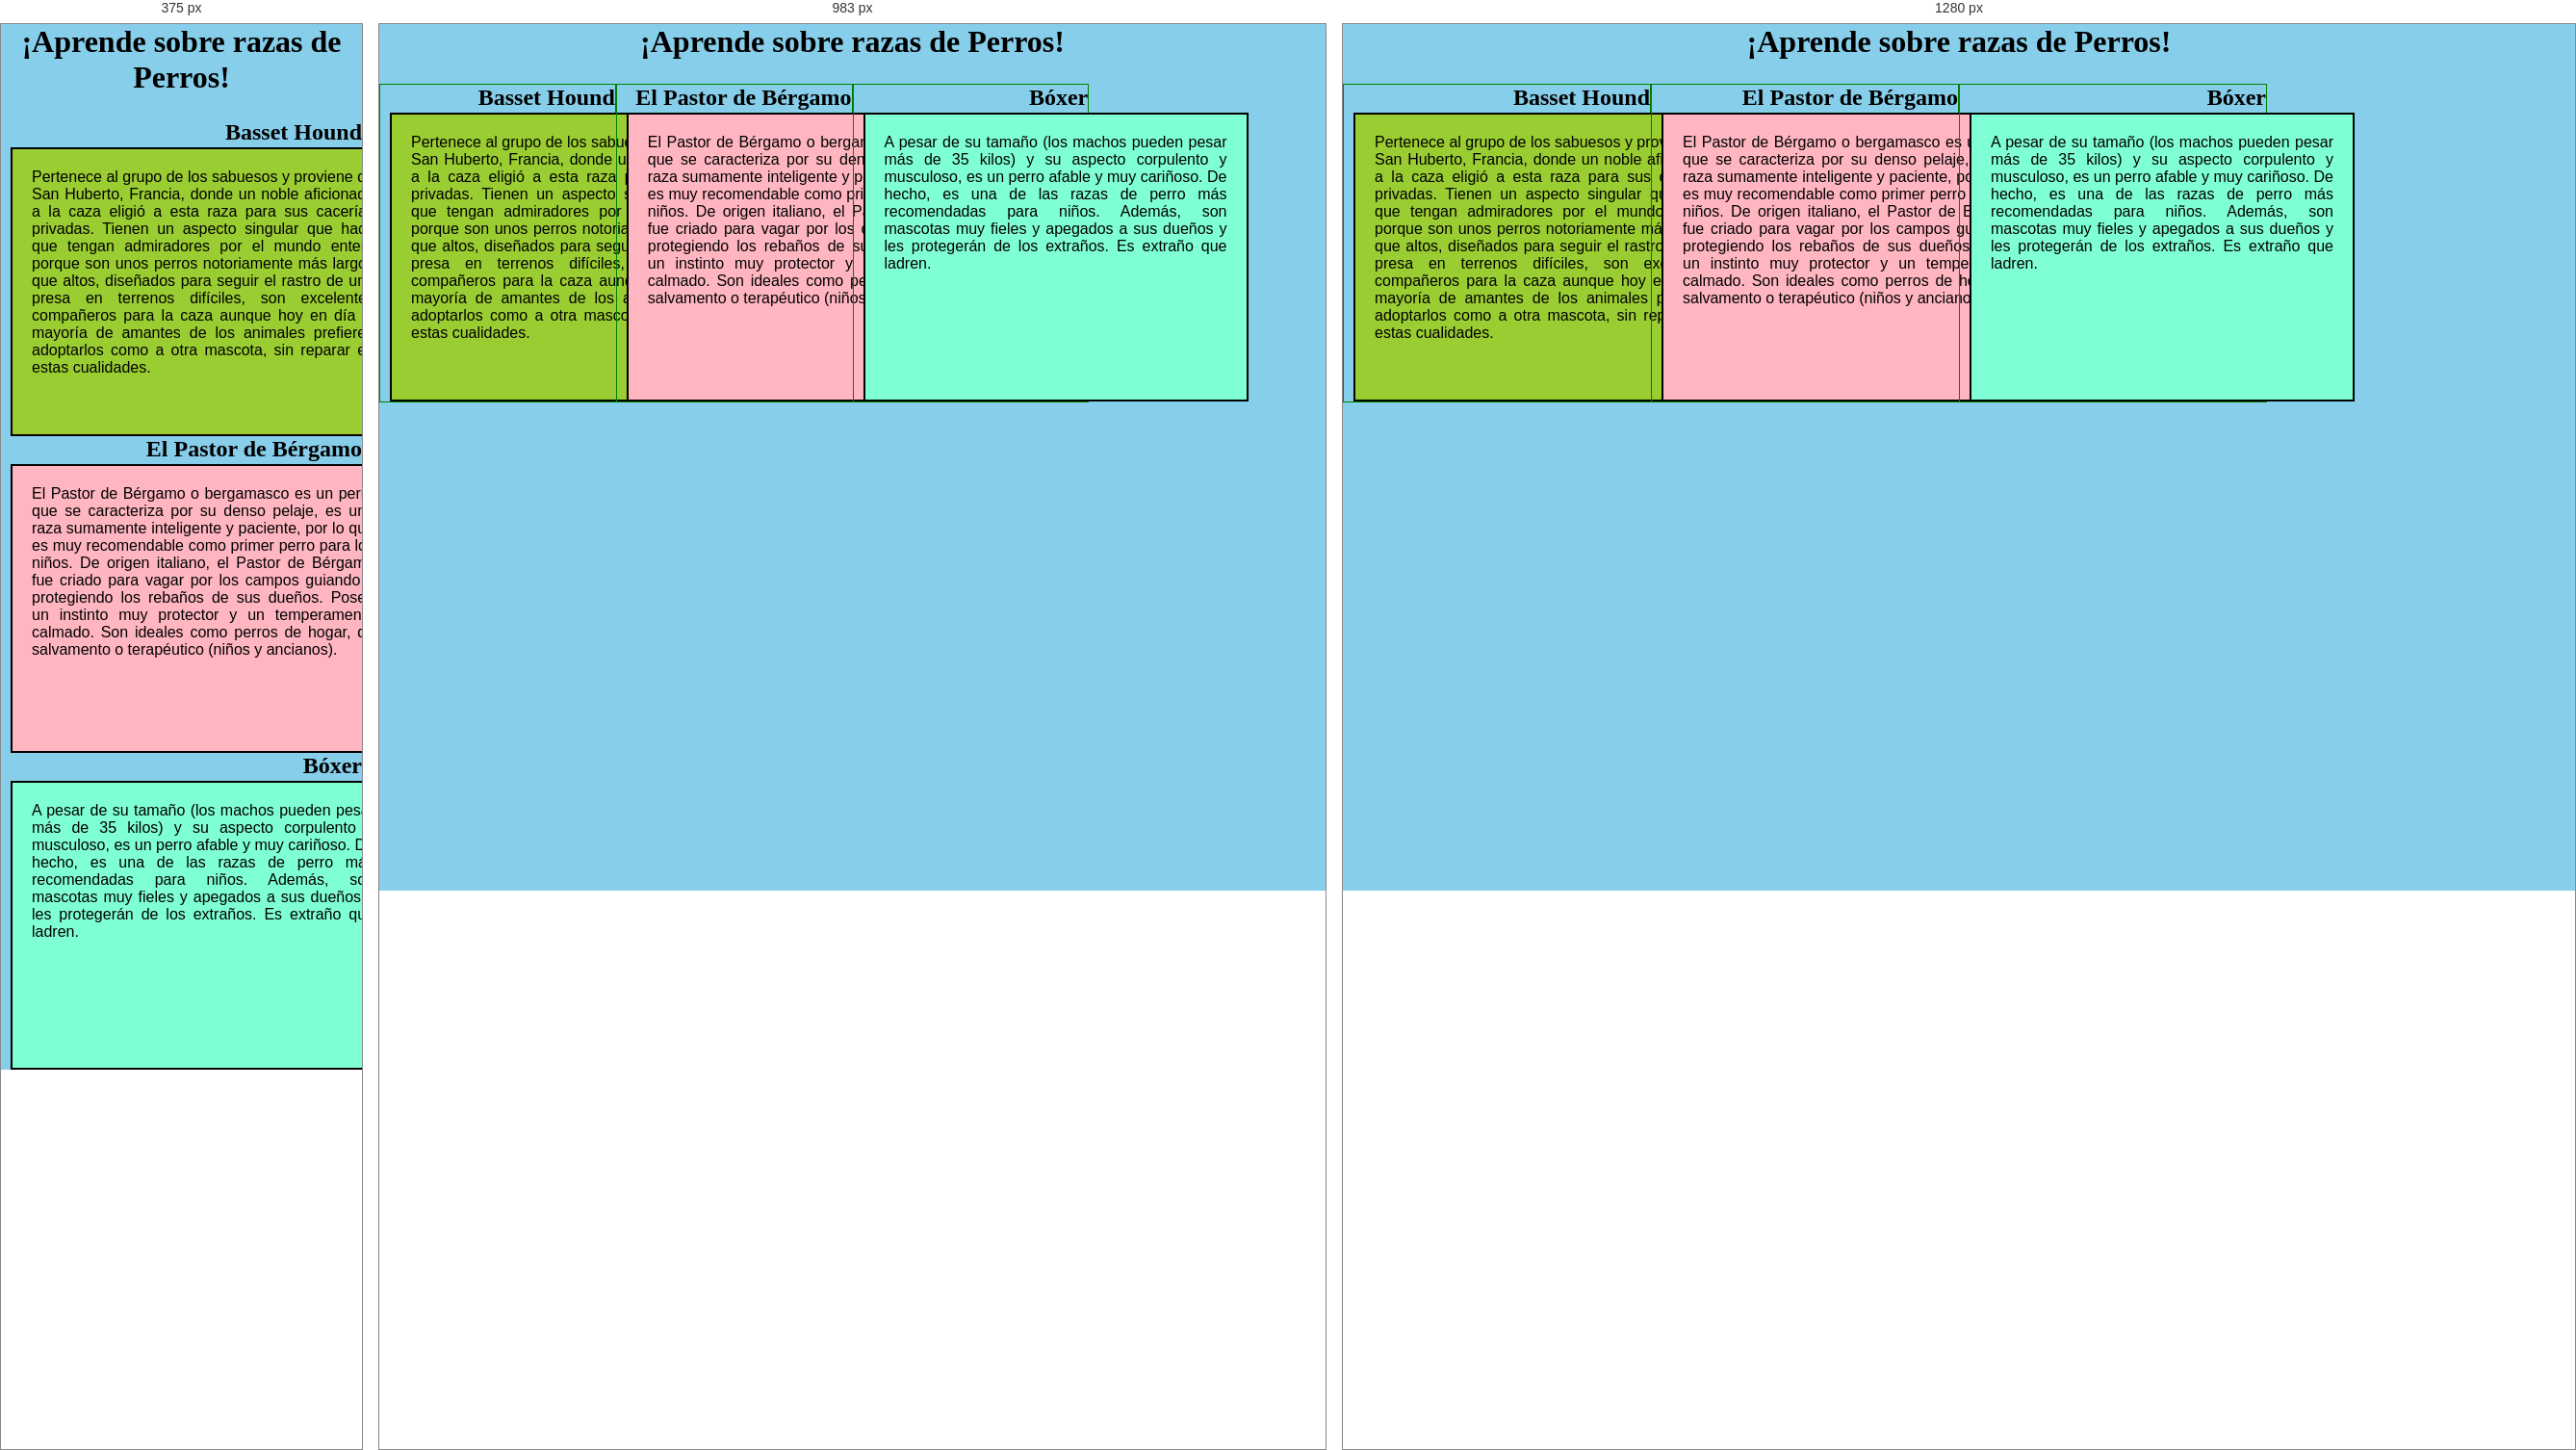
Rendered at 375 px, 983 px and 1280 px, left to right.

<!-- file: index.html -->
<!DOCTYPE html>
<html>
<head>
<meta charset="utf-8">
<meta name="viewport" content="width=device-width, initial-scale=1">
<title>Razas de Perros</title>
<style>

/********** Base styles **********/
* {
  box-sizing: border-box;
  margin: 0;
  padding: 0;
}
body {
  background-color:skyblue;
   }
h1 {
  text-align:center;
  margin-bottom: 25px;
}
h2{
  text-align: right;
  display: block;
 }
p {
  border: 1px solid black;
  width: 180%;
  height: px;
  margin-right: auto;
  margin-left: auto;
  font-family: Helvetica;
  color: black;
}
#box1 {
  background-color: yellowgreen;
  text-align: justify;
  padding: 20px; 
  border: 2px solid black;
  width:  400px;
  height: 300px ;
  margin-top: 02px;
  margin-right: 10px;
  margin-left: 10px;
}


#box2 {
  background-color: lightpink;
  text-align: justify;
  padding: 20px; 
  border: 2px solid black;
  width:  400px;
  height: 300px ;
  margin-top: 02px;
  margin-right: 10px;
  margin-left: 10px;
  }


#box3 {
  background-color: aquamarine;
  text-align: justify;
  padding: 20px; 
  border: 2px solid black;
  width:  400px;
  height: 300px ;
  margin-top: 02px;
  margin-right: 10px;
  margin-left: 10px
  }
/* Simple Responsive Framework. */
.row {
  width: 100%;
}

/********** Large devices only **********/
@media (min-width: 1200px) {
  .col-lg-1, .col-lg-2, .col-lg-3, .col-lg-4, .col-lg-5, .col-lg-6, .col-lg-7, .col-lg-8, .col-lg-9, .col-lg-10, .col-lg-11, .col-lg-12 {
    float: left;
    border: 1px solid green;
  }
  .col-lg-1 {
    width: 8.33%;
  }
  .col-lg-2 {
    width: 16.66%;
  }
  .col-lg-3 {
    width: 25%;
  }
  .col-lg-4 {
    width: 33.33%;
  }
  .col-lg-5 {
    width: 41.66%;
  }
  .col-lg-6 {
    width: 50%;
  }
  .col-lg-7 {
    width: 58.33%;
  }
  .col-lg-8 {
    width: 66.66%;
  }
  .col-lg-9 {
    width: 74.99%;
  }
  .col-lg-10 {
    width: 83.33%;
  }
  .col-lg-11 {
    width: 91.66%;
  }
  .col-lg-12 {
    width: 100%;
  }
}

/********** Medium devices only **********/
@media (min-width: 768px) and (max-width: 1199px) {
  .col-md-1, .col-md-2, .col-md-3, .col-md-4, .col-md-5, .col-md-6, .col-md-7, .col-md-8, .col-md-9, .col-md-10, .col-md-11, .col-md-12 {
    float: left;
    border: 1px solid green;
  }
  .col-md-1 {
    width: 8.33%;
  }
  .col-md-2 {
    width: 16.66%;
  }
  .col-md-3 {
    width: 25%;
  }
  .col-md-4 {
    width: 33.33%;
  }
  .col-md-5 {
    width: 41.66%;
  }
  .col-md-6 {
    width: 50%;
  }
  .col-md-7 {
    width: 58.33%;
  }
  .col-md-8 {
    width: 66.66%;
  }
  .col-md-9 {
    width: 74.99%;
  }
  .col-md-10 {
    width: 83.33%;
  }
  .col-md-11 {
    width: 91.66%;
  }
  .col-md-12 {
    width: 100%;
  }
}
@media (min-width: 767px) {
  .col-lg-1, .col-lg-2, .col-lg-3, .col-lg-4, .col-lg-5, .col-lg-6, .col-lg-7, .col-lg-8, .col-lg-9, .col-lg-10, .col-lg-11, .col-lg-12 {
    float: left;
    border: 1px solid green;
  }
  .col-lg-1 {
    width: 8.33%;
  }
  .col-lg-2 {
    width: 16.66%;
  }
  .col-lg-3 {
    width: 25%;
  }
  .col-lg-4 {
    width: 33.33%;
  }
  .col-lg-5 {
    width: 41.66%;
  }
  .col-lg-6 {
    width: 50%;
  }
  .col-lg-7 {
    width: 58.33%;
  }
  .col-lg-8 {
    width: 66.66%;
  }
  .col-lg-9 {
    width: 74.99%;
  }
  .col-lg-10 {
    width: 83.33%;
  }
  .col-lg-11 {
    width: 91.66%;
  }
  .col-lg-12 {
    width: 100%;
  }
}
</style>
</head>
<body>
<h1>¡Aprende sobre razas de Perros!</h1>

<div class="row">
  <div class="col-lg-3 col-md-6">
    <h2>Basset Hound</h2>
    <p id="box1">Pertenece al grupo de los sabuesos y proviene de San Huberto, Francia, donde un noble aficionado a la caza eligió a esta raza para sus cacerías privadas. Tienen un aspecto singular que hace que tengan admiradores por el mundo entero porque son unos perros notoriamente más largos que altos, diseñados para seguir el rastro de una presa en terrenos difíciles, son excelentes compañeros para la caza aunque hoy en día la mayoría de amantes de los animales prefieren adoptarlos como a otra mascota, sin reparar en estas cualidades.</p></div>

  <div class="col-lg-3 col-md-6">
    <h2>El Pastor de Bérgamo</h2>
    <p id="box2">El Pastor de Bérgamo o bergamasco es un perro que se caracteriza por su denso pelaje, es una raza sumamente inteligente y paciente, por lo que es muy recomendable como primer perro para los niños. De origen italiano, el Pastor de Bérgamo fue criado para vagar por los campos guiando y protegiendo los rebaños de sus dueños. Posee un instinto muy protector y un temperamento calmado. Son ideales como perros de hogar, de salvamento o terapéutico (niños y ancianos).</p></div>

  <div class="col-lg-3 col-md-6">
    <h2>Bóxer</h2>
    <p id="box3">A pesar de su tamaño (los machos pueden pesar más de 35 kilos) y su aspecto corpulento y musculoso, es un perro afable y muy cariñoso. De hecho, es una de las razas de perro más recomendadas para niños. Además, son mascotas muy fieles y apegados a sus dueños y les protegerán de los extraños. Es extraño que ladren.</p></div>
  </div>

</body>
</html>
